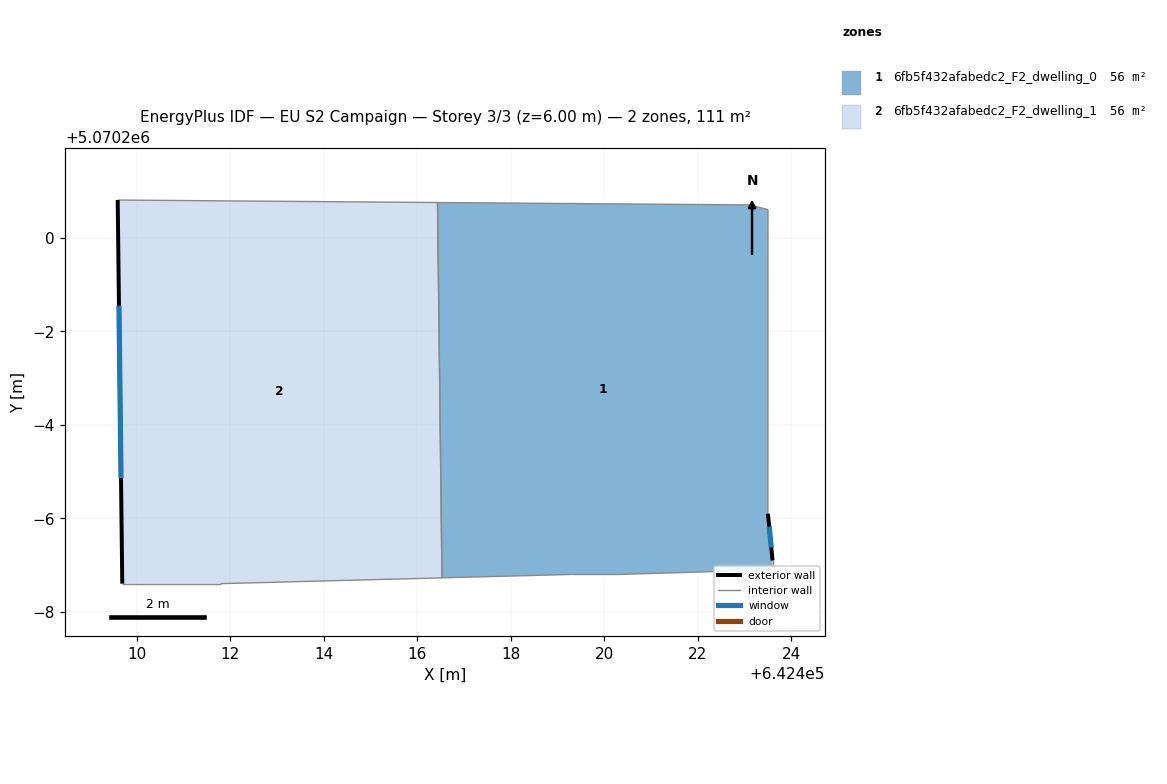
=== STOREY PLAN SPEC (per zone: floor XY polygon, exterior-wall plan segments, windows/doors) ===
zone 1: 6fb5f432afabedc2_F2_dwelling_0  (55.7 m²)
  floor: (642423.51, 5070200.61) (642423.50, 5070194.10) (642423.60, 5070193.10) (642423.60, 5070192.90) (642420.30, 5070192.80) (642419.30, 5070192.80) (642416.53, 5070192.73) (642416.44, 5070200.76) (642423.11, 5070200.71)
  exterior wall: (642423.60, 5070193.10) – (642423.51, 5070194.10)  [1.0 m]
    window: (642423.58, 5070193.38) – (642423.53, 5070193.83)  [0.6 m²]
  interior walls: 8
zone 2: 6fb5f432afabedc2_F2_dwelling_1  (55.7 m²)
  floor: (642416.44, 5070200.76) (642416.53, 5070192.73) (642411.80, 5070192.60) (642409.69, 5070192.60) (642409.60, 5070200.81)
  exterior wall: (642409.60, 5070200.81) – (642409.69, 5070192.60)  [8.2 m]
    window: (642409.62, 5070198.55) – (642409.67, 5070194.86)  [5.0 m²]
  interior walls: 4

=== DERIVED (storey summary) ===
Building: EU S2 Campaign
Storey: 3 of 3  (floor level z = 6.00 m)
Storey gross floor area: 111.3 m²
Zones on this storey: 2
  - 6fb5f432afabedc2_F2_dwelling_0: floor 55.7 m²; exterior wall 1.0 m (3.0 m²); 1 window(s) 0.6 m²; WWR 20.2%
  - 6fb5f432afabedc2_F2_dwelling_1: floor 55.7 m²; exterior wall 8.2 m (24.6 m²); 1 window(s) 5.0 m²; WWR 20.2%
Zone adjacency (shared interzone walls):
  - 6fb5f432afabedc2_F2_dwelling_0 ↔ 6fb5f432afabedc2_F2_dwelling_1